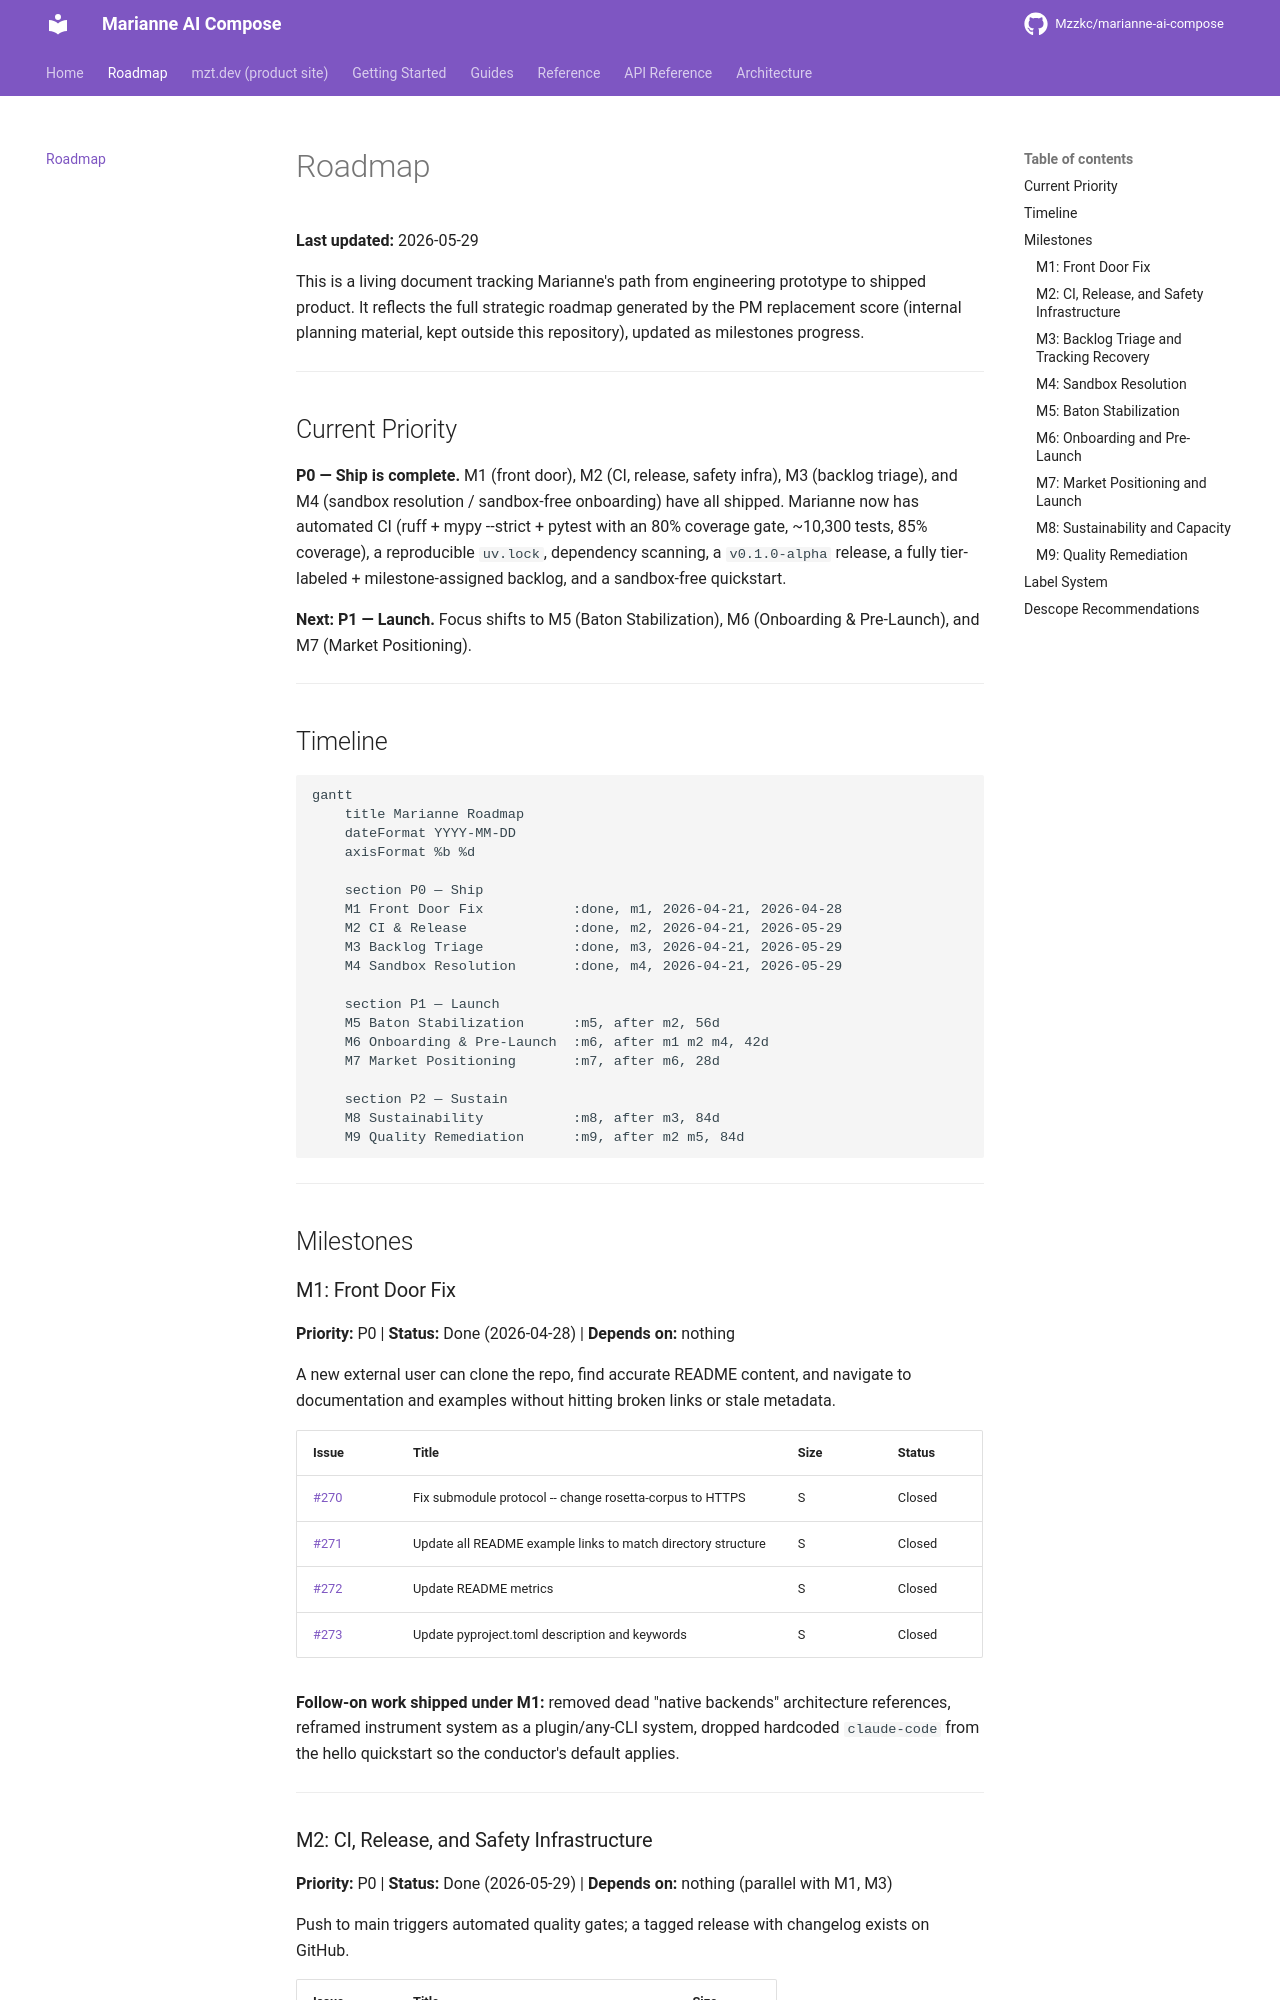

repository: Mzzkc/marianne-ai-compose · page: roadmap/index.html · generator: mkdocs

# Roadmap

**Last updated:** 2026-05-29

This is a living document tracking Marianne's path from engineering prototype to shipped product. It reflects the full strategic roadmap generated by the PM replacement score (internal planning material, kept outside this repository), updated as milestones progress.

---

## Current Priority

**P0 — Ship is complete.** M1 (front door), M2 (CI, release, safety infra), M3 (backlog triage), and M4 (sandbox resolution / sandbox-free onboarding) have all shipped. Marianne now has automated CI (ruff + mypy --strict + pytest with an 80% coverage gate, ~10,300 tests, 85% coverage), a reproducible `uv.lock`, dependency scanning, a `v0.1.0-alpha` release, a fully tier-labeled + milestone-assigned backlog, and a sandbox-free quickstart.

**Next: P1 — Launch.** Focus shifts to M5 (Baton Stabilization), M6 (Onboarding & Pre-Launch), and M7 (Market Positioning).

---

## Timeline

```mermaid
gantt
    title Marianne Roadmap
    dateFormat YYYY-MM-DD
    axisFormat %b %d

    section P0 — Ship
    M1 Front Door Fix           :done, m1, 2026-04-21, 2026-04-28
    M2 CI & Release             :done, m2, 2026-04-21, 2026-05-29
    M3 Backlog Triage           :done, m3, 2026-04-21, 2026-05-29
    M4 Sandbox Resolution       :done, m4, 2026-04-21, 2026-05-29

    section P1 — Launch
    M5 Baton Stabilization      :m5, after m2, 56d
    M6 Onboarding & Pre-Launch  :m6, after m1 m2 m4, 42d
    M7 Market Positioning       :m7, after m6, 28d

    section P2 — Sustain
    M8 Sustainability           :m8, after m3, 84d
    M9 Quality Remediation      :m9, after m2 m5, 84d
```

---

## Milestones

### M1: Front Door Fix
**Priority:** P0 | **Status:** Done (2026-04-28) | **Depends on:** nothing

A new external user can clone the repo, find accurate README content, and navigate to documentation and examples without hitting broken links or stale metadata.

| Issue | Title | Size | Status |
|-------|-------|------|--------|
| [#270](https://github.com/Mzzkc/marianne-ai-compose/issues/270) | Fix submodule protocol -- change rosetta-corpus to HTTPS | S | Closed |
| [#271](https://github.com/Mzzkc/marianne-ai-compose/issues/271) | Update all README example links to match directory structure | S | Closed |
| [#272](https://github.com/Mzzkc/marianne-ai-compose/issues/272) | Update README metrics | S | Closed |
| [#273](https://github.com/Mzzkc/marianne-ai-compose/issues/273) | Update pyproject.toml description and keywords | S | Closed |

**Follow-on work shipped under M1:** removed dead "native backends" architecture references, reframed instrument system as a plugin/any-CLI system, dropped hardcoded `claude-code` from the hello quickstart so the conductor's default applies.

---
